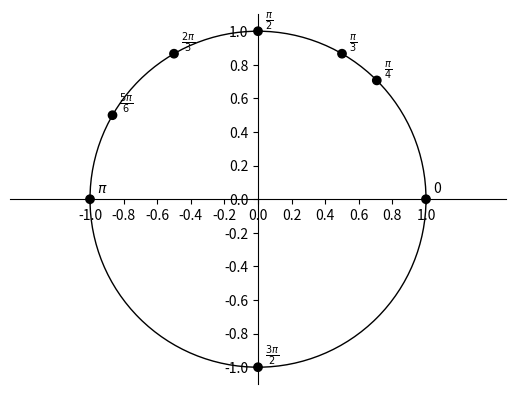

Here is the Python script that generated this plot:
import numpy as np
import matplotlib as mpl
from matplotlib import pyplot as plt, patches
from fractions import Fraction as fr


degrees_list = [0, 45, 60, 90, 120, 150, 180, 270]
rads = []

for degs in degrees_list:
    radians = np.deg2rad(degs)
    print(radians)
    rads.append(radians)



fig = plt.figure()
ax = fig.subplots()

ymp = patches.Circle((0, 0), radius = 1, fill = 0)
ax.add_patch(ymp)

# Move left y-axis and bottom x-axis to centre, passing through (0,0)
ax.spines['left'].set_position('center')
ax.spines['bottom'].set_position('center')

# Eliminate upper and right axes
ax.spines['right'].set_color('none')
ax.spines['top'].set_color('none')

# Show ticks in the left and lower axes only
ax.xaxis.set_ticks_position('bottom')
ax.yaxis.set_ticks_position('left')

ax.axis('equal')


x_axis_ticks, y_axis_ticks = [], []
tick = -1.2
while tick < 1:
    tick += 0.2
    x_axis_ticks.append(tick)
    y_axis_ticks.append(tick)


plt.xticks(x_axis_ticks)
plt.yticks(y_axis_ticks)

pist_xy = np.array(rads)
varit = np.array(['black', 'black', 'black', 'black', 'black', 'black', 'black', 'black'])

x = np.cos(pist_xy)
y = np.sin(pist_xy)

plt.scatter(x, y, color=varit, marker='o')

x_txt = 5
y_txt = 5

annotation_list = [f'0', r'$\frac{\pi}{4}$', r'$\frac{\pi}{3}$', r'$\frac{\pi}{2}$', r'$\frac{2\pi}{3}$', r'$\frac{5\pi}{6}$',
                   r'$\pi$', r'$\frac{3\pi}{2}$']
for radian, annotation in zip(rads, annotation_list):

    plt.annotate(f'{annotation}',
             xy=(np.cos(radian), np.sin(radian)), xycoords='data',
             xytext=(x_txt, y_txt), textcoords='offset points', fontsize=10,
             arrowprops=dict(arrowstyle="-", connectionstyle="arc3,rad=0"))

plt.show()